Image classification data set "DeepLearning_data_2type_auto" (poudelef/End-To-End-Pipeline- on GitHub). Class labels (4): CSA, hypopnea, MSA, OSA.

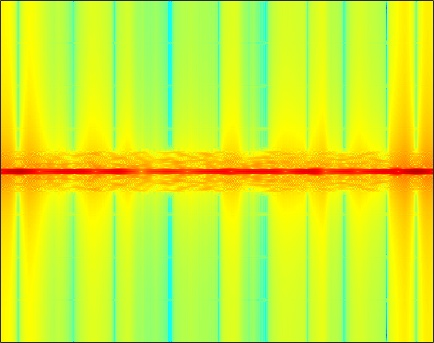
Label: OSA

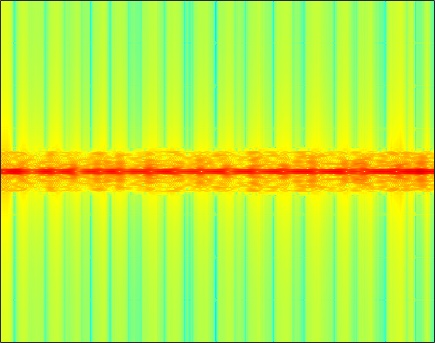
Label: OSA

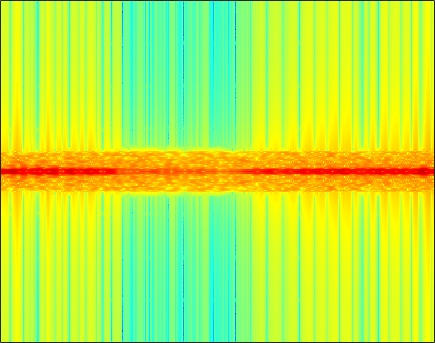
Label: CSA

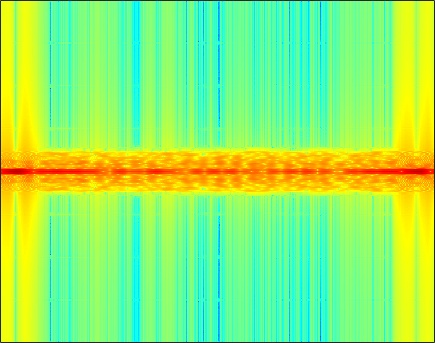
Label: CSA

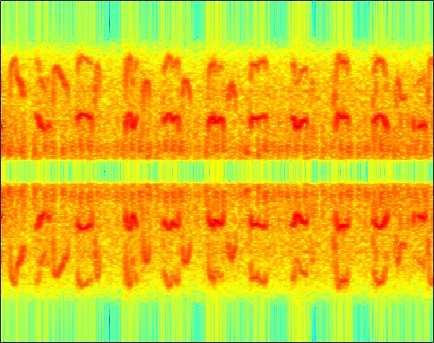
Label: hypopnea

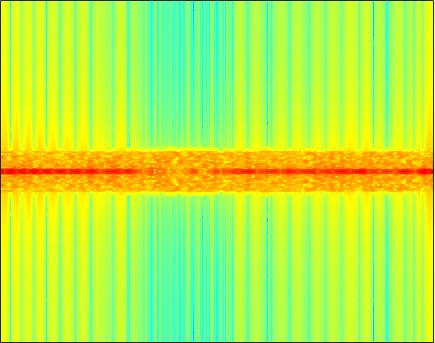
Label: MSA
